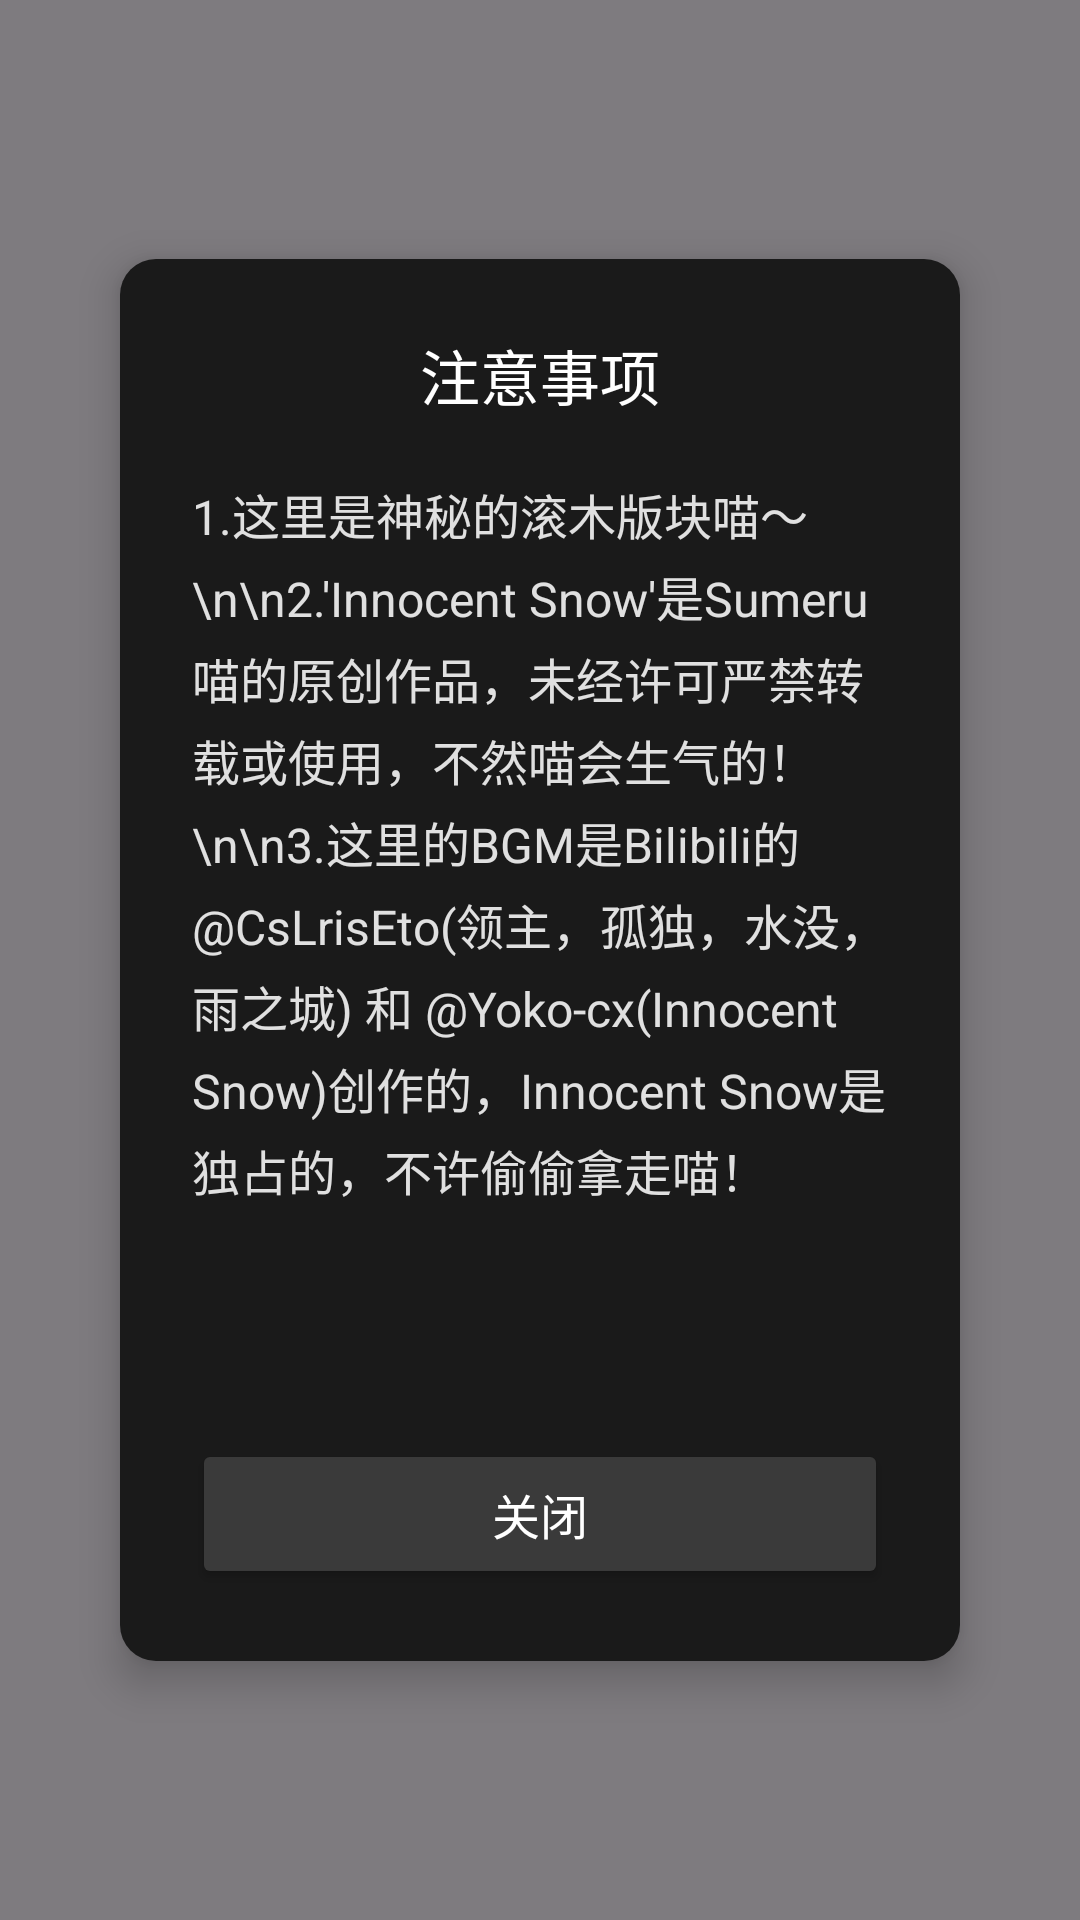

Here is an Android app screen rendered from its layout file. Give the layout XML and the strings, colors and styles it references.
<!-- AndroidManifest.xml: application theme Theme.WearBus -->
<!-- res/layout/dialog_notice.xml -->
<?xml version="1.0" encoding="utf-8"?>
<RelativeLayout xmlns:android="http://schemas.android.com/apk/res/android"
    android:id="@+id/notice_dialog_root"
    android:layout_width="match_parent"
    android:layout_height="match_parent"
    android:background="#80000000">

    
    <LinearLayout
        android:id="@+id/notice_dialog"
        android:layout_width="match_parent"
        android:layout_height="wrap_content"
        android:layout_centerInParent="true"
        android:layout_marginHorizontal="40dp"
        android:orientation="vertical"
        android:background="@drawable/rounded_corners"
        android:padding="24dp"
        android:elevation="8dp">

        <TextView
            android:layout_width="match_parent"
            android:layout_height="wrap_content"
            android:text="注意事项"
            android:textColor="@color/white"
            android:textSize="20sp"
            android:gravity="center"
            android:layout_marginBottom="20dp" />

        <ScrollView
            android:layout_width="match_parent"
            android:layout_height="300dp">
            <TextView
                android:id="@+id/tv_notice_content"
                android:layout_width="match_parent"
                android:layout_height="wrap_content"
                android:text="1.这里是神秘的滚木版块喵～\n\n2.'Innocent Snow'是Sumeru喵的原创作品，未经许可严禁转载或使用，不然喵会生气的！\n\n3.这里的BGM是Bilibili的@CsLrisEto(领主，孤独，水没，雨之城) 和 @Yoko-cx(Innocent Snow)创作的，Innocent Snow是独占的，不许偷偷拿走喵！"
                android:textColor="#e0e0e0"
                android:textSize="16sp"
                android:lineSpacingExtra="4dp" />
        </ScrollView>

        <Button
            android:id="@+id/btn_close_notice"
            android:layout_width="match_parent"
            android:layout_height="50dp"
            android:text="关闭"
            android:backgroundTint="#3a3a3a"
            android:textColor="@color/white"
            android:textSize="16sp"
            android:layout_marginTop="20dp" />
    </LinearLayout>

</RelativeLayout>
<!-- resources referenced by this layout -->
<resources>
  <color name="white">#FFFFFFFF</color>
  <!-- drawable rounded_corners (drawable) -->
  <?xml version="1.0" encoding="utf-8"?>
  <shape xmlns:android="http://schemas.android.com/apk/res/android"
      android:shape="rectangle">
      <solid android:color="#1a1a1a" />
      <corners android:radius="12dp" />
  </shape>
  <style name="Theme.WearBus" parent="Base.Theme.WearBus" />
  <style name="Base.Theme.WearBus" parent="Theme.Material3.DayNight.NoActionBar">
      </style>
</resources>
